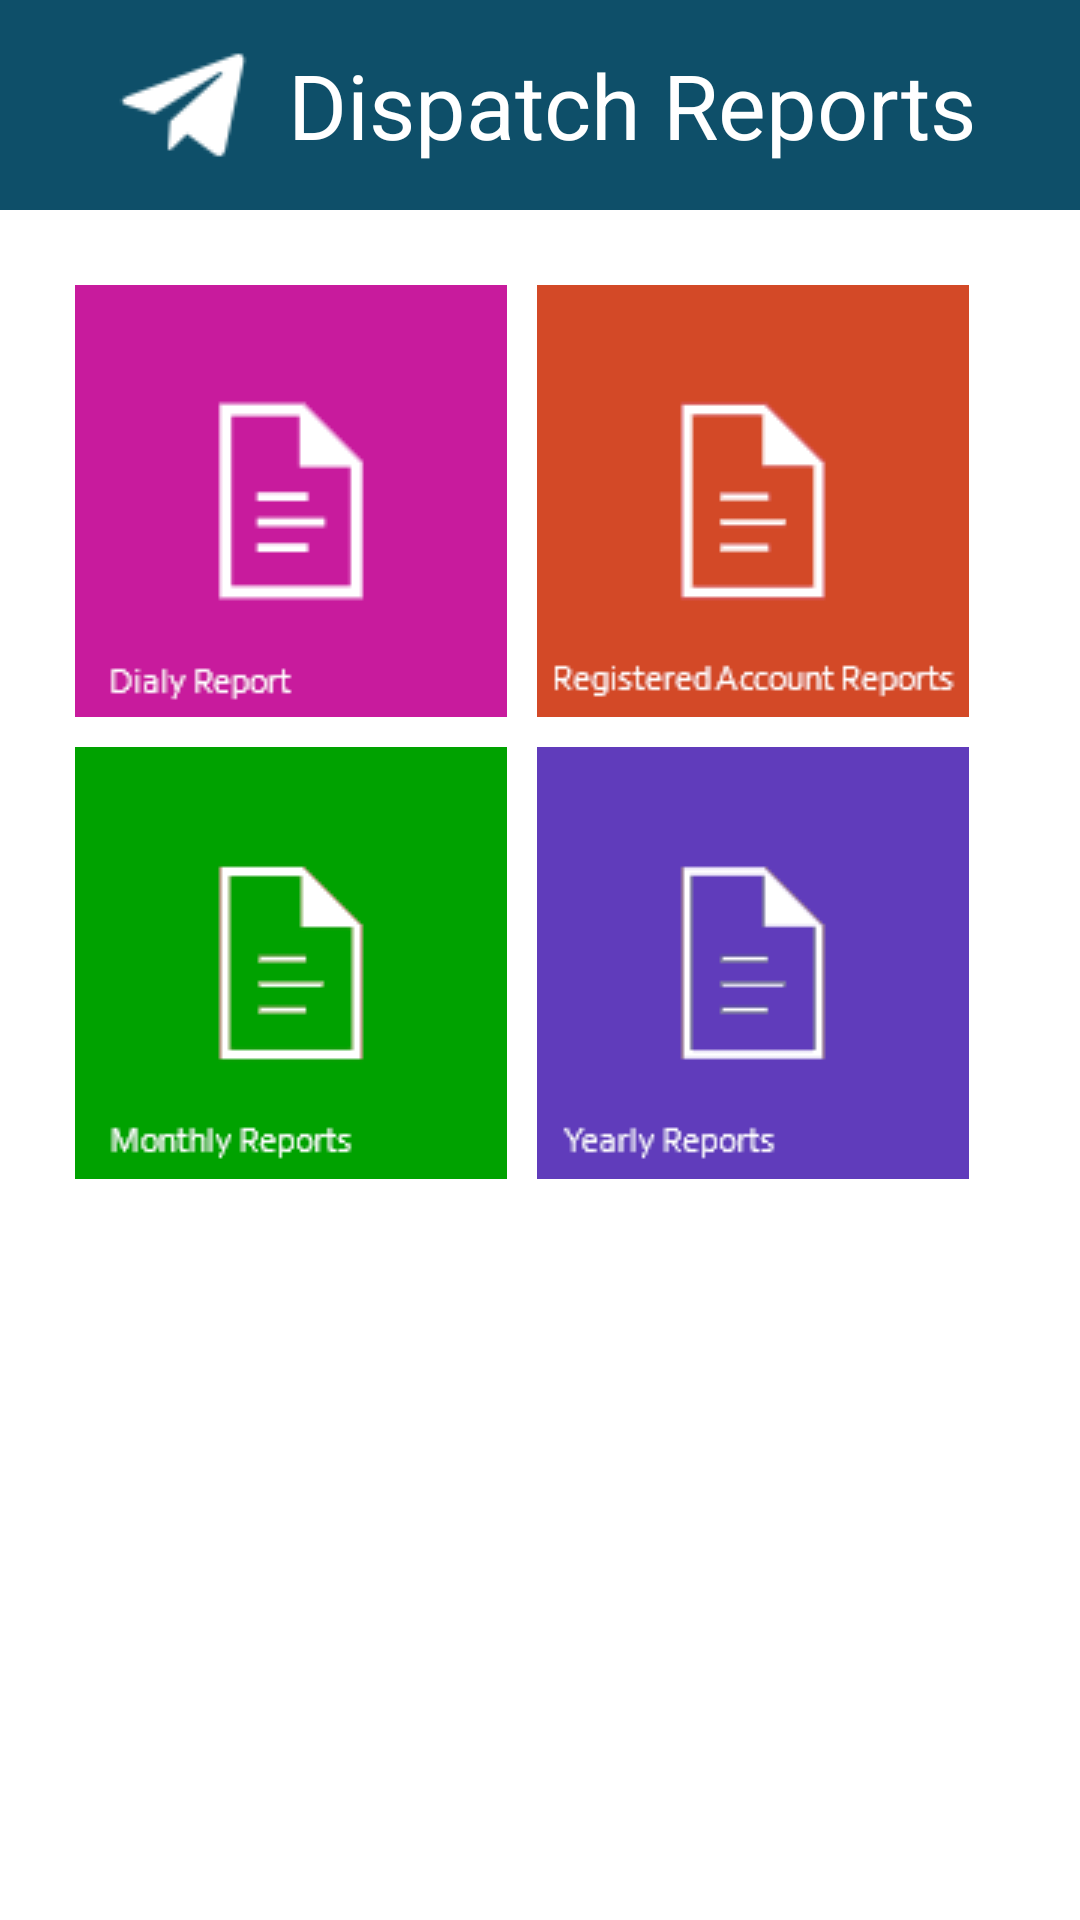

This screen was rendered from an Android layout file. Write that file and the resources it references.
<!-- AndroidManifest.xml: application theme AppTheme -->
<!-- res/layout/reports.xml -->
<?xml version="1.0" encoding="utf-8"?>
<LinearLayout xmlns:android="http://schemas.android.com/apk/res/android"
    android:orientation="vertical"
    android:layout_width="match_parent"
    android:layout_height="match_parent"
    android:background="#ffffff">
    <LinearLayout
        android:orientation="horizontal"
        android:layout_width="match_parent"
        android:layout_height="wrap_content"
        android:background="#0e4f69"
        android:padding="8dp"
        android:gravity="center_horizontal">
        <ImageView
            android:layout_width="wrap_content"
            android:layout_height="wrap_content"
            android:id="@+id/imageView2"
            android:src="@drawable/dispach1"
            android:paddingRight="5dp" />
        <TextView
            android:layout_width="wrap_content"
            android:layout_height="wrap_content"
            android:textAppearance="?android:attr/textAppearanceLarge"
            android:text="Dispatch Reports"
            android:textSize="30dp"
            android:textColor="#ffffff"
            android:layout_gravity="center_vertical"
            android:paddingLeft="3dp" />
    </LinearLayout>

    <ScrollView xmlns:android="http://schemas.android.com/apk/res/android"
        android:layout_width="fill_parent"
        android:layout_height="wrap_content"
        android:orientation="vertical"
        android:id="@+id/myview"
        android:fillViewport="false">

    <LinearLayout
        android:orientation="vertical"
        android:layout_width="wrap_content"
        android:layout_height="wrap_content"
        android:gravity="center_horizontal"
        android:background="#ffffff"
        android:padding="20dp">

        <LinearLayout
            android:orientation="horizontal"
            android:layout_width="wrap_content"
            android:layout_height="match_parent">

            <ImageButton
                android:layout_width="wrap_content"
                android:layout_height="wrap_content"
                android:id="@+id/dialyreport"
                android:background="@drawable/dailyreport"
                android:layout_margin="5dp"
                android:layout_weight="1" />

            <ImageButton
                android:id="@+id/rar"
                android:padding="5dp"
                android:background="@drawable/raccountreport"
                android:layout_alignParentTop="true"
                android:layout_width="wrap_content"
                android:layout_height="wrap_content"
                android:layout_margin="5dp"
                android:layout_weight="1" />
        </LinearLayout>

        <LinearLayout
            android:orientation="horizontal"
            android:layout_width="match_parent"
            android:layout_height="match_parent">

            <ImageButton
                android:layout_width="wrap_content"
                android:layout_height="wrap_content"
                android:id="@+id/monthyrep"
                android:padding="5dp"
                android:background="@drawable/monthlyreport1"
                android:layout_margin="5dp"
                android:layout_weight="1" />

            <ImageButton
                android:layout_width="wrap_content"
                android:layout_height="wrap_content"
                android:id="@+id/yearlyr"
                android:background ="@drawable/yearlyreport"
                android:layout_margin="5dp"
                android:layout_weight="1" />


        </LinearLayout>
    </LinearLayout>
    </ScrollView>
</LinearLayout>
<!-- resources referenced by this layout -->
<resources>
  <!-- drawable dailyreport: png bitmap (drawable, 16463 bytes) -->
  <!-- drawable dispach1: png bitmap (drawable, 822 bytes) -->
  <!-- drawable monthlyreport1: png bitmap (drawable, 16793 bytes) -->
  <!-- drawable raccountreport: png bitmap (drawable, 16907 bytes) -->
  <!-- drawable yearlyreport: png bitmap (drawable, 16698 bytes) -->
  <style name="AppTheme" parent="Theme.AppCompat.Light.DarkActionBar">
          
          <item name="colorPrimary">@color/colorPrimary</item>
          <item name="colorPrimaryDark">@color/colorPrimaryDark</item>
          <item name="colorAccent">@color/colorAccent</item>
      </style>
  <!-- not gathered from this repository: default colours our renderer supplied (Android Studio template values) -->
  <color name="colorPrimary">#FF6200EE</color>
  <color name="colorPrimaryDark">#FF3700B3</color>
  <color name="colorAccent">#FF03DAC5</color>
</resources>
